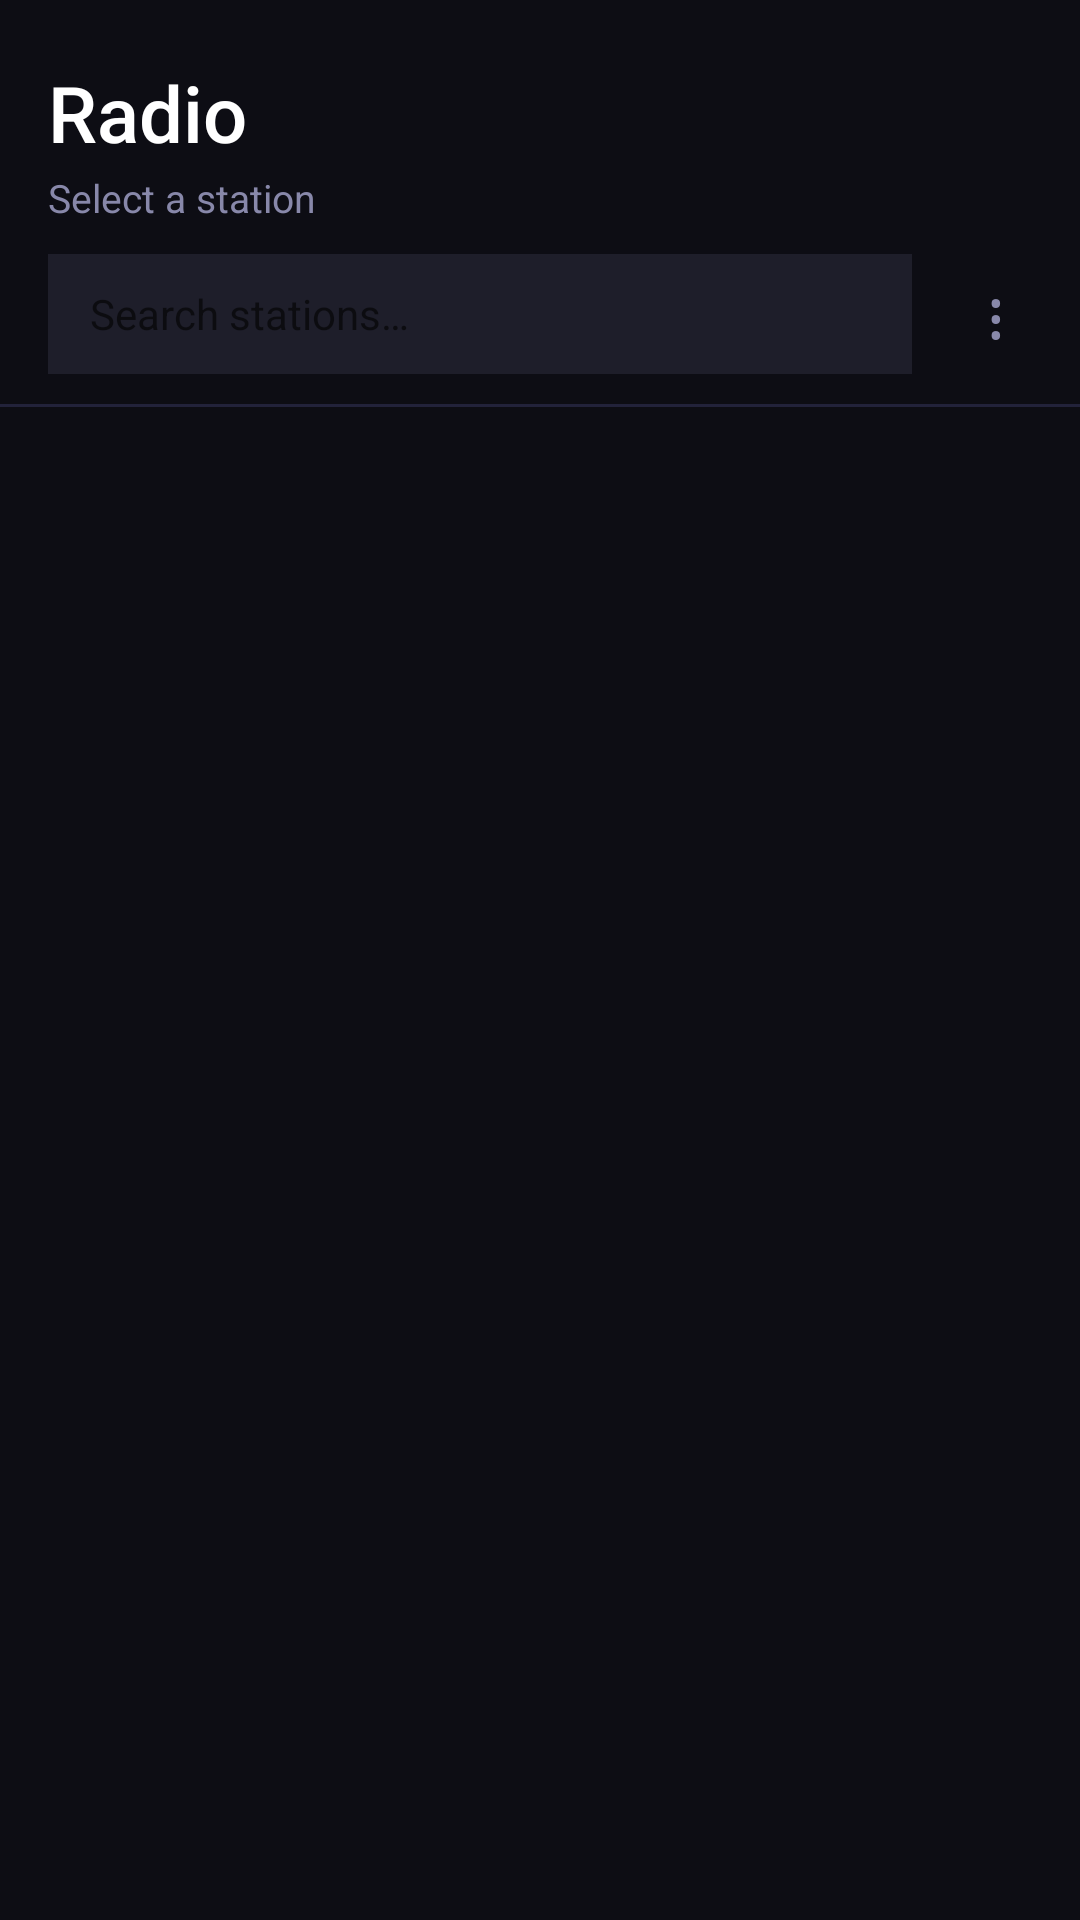

Write the Android layout XML for this screen, with the resource values it uses.
<!-- AndroidManifest.xml: application theme Theme.Dyino -->
<!-- res/layout/fragment_radio.xml -->
<?xml version="1.0" encoding="utf-8"?>
<LinearLayout xmlns:android="http://schemas.android.com/apk/res/android"
    android:id="@+id/radioRoot"
    android:layout_width="match_parent"
    android:layout_height="match_parent"
    android:orientation="vertical"
    android:background="#0D0D14">

    
    <LinearLayout
        android:layout_width="match_parent"
        android:layout_height="wrap_content"
        android:orientation="vertical"
        android:paddingLeft="16dp" android:paddingRight="16dp"
        android:paddingTop="20dp"  android:paddingBottom="10dp">

        <TextView
            android:id="@+id/tvRadioPageTitle"
            android:layout_width="match_parent"
            android:layout_height="wrap_content"
            android:text="Radio"
            android:textColor="#FFFFFF"
            android:textSize="26sp"
            android:fontFamily="sans-serif-medium"/>

        <TextView
            android:id="@+id/tvNowPlayingTitle"
            android:layout_width="match_parent"
            android:layout_height="wrap_content"
            android:text="Select a station"
            android:textColor="#8888AA"
            android:textSize="13sp"
            android:paddingTop="2dp"
            android:singleLine="true"
            android:ellipsize="marquee"
            android:marqueeRepeatLimit="marquee_forever"/>

    </LinearLayout>

    
    <LinearLayout
        android:id="@+id/volumeSliderContainer"
        android:layout_width="match_parent"
        android:layout_height="wrap_content"
        android:orientation="horizontal"
        android:gravity="center_vertical"
        android:paddingLeft="16dp" android:paddingRight="16dp"
        android:paddingBottom="6dp"
        android:visibility="gone">

        <TextView
            android:layout_width="wrap_content" android:layout_height="wrap_content"
            android:text="Vol" android:textColor="#8888AA" android:textSize="11sp"/>

        <SeekBar
            android:id="@+id/radioVolumeSeek"
            android:layout_width="0dp" android:layout_height="wrap_content"
            android:layout_weight="1" android:layout_marginStart="10dp"
            android:max="100" android:progress="80"/>

    </LinearLayout>

    
    <LinearLayout
        android:layout_width="match_parent"
        android:layout_height="wrap_content"
        android:orientation="horizontal"
        android:paddingLeft="16dp" android:paddingRight="8dp"
        android:paddingBottom="10dp"
        android:gravity="center_vertical">

        <EditText
            android:id="@+id/etSearch"
            android:layout_width="0dp" android:layout_height="40dp"
            android:layout_weight="1"
            android:hint="Search stations…"
            android:textSize="14sp" android:singleLine="true"
            android:paddingLeft="14dp" android:paddingRight="14dp"
            android:inputType="text" android:imeOptions="actionSearch"
            android:background="#1E1E2A"/>

        <TextView
            android:id="@+id/btnCategoryFilter"
            android:layout_width="40dp" android:layout_height="40dp"
            android:text="⋮" android:textSize="22sp" android:gravity="center"
            android:layout_marginStart="8dp"
            android:textColor="#8888AA"
            android:clickable="true" android:focusable="true"/>

    </LinearLayout>

    <View android:layout_width="match_parent" android:layout_height="1dp"
        android:background="#22223A"/>

    <androidx.recyclerview.widget.RecyclerView
        android:id="@+id/radioRecycler"
        android:layout_width="match_parent"
        android:layout_height="0dp"
        android:layout_weight="1"
        android:paddingLeft="12dp" android:paddingRight="12dp"
        android:paddingTop="4dp"  android:paddingBottom="16dp"
        android:clipToPadding="false"
        android:overScrollMode="never"/>

</LinearLayout>
<!-- resources referenced by this layout -->
<resources>
  <style name="Theme.Dyino" parent="Theme.MaterialComponents.DayNight.NoActionBar">
          <item name="colorPrimary">@color/accent_default</item>
          <item name="colorPrimaryVariant">@color/bg_card</item>
          <item name="colorOnPrimary">@color/white</item>
          <item name="colorSurface">@color/bg_dark</item>
          <item name="android:colorBackground">@color/bg_dark</item>
          <item name="android:windowBackground">@color/bg_dark</item>
          <item name="android:statusBarColor">@color/bg_dark</item>
          <item name="android:navigationBarColor">@color/bg_dark</item>
          <item name="android:textColor">@color/text_primary</item>
      </style>
  <color name="accent_default">#6C63FF</color>
  <color name="bg_card">#16161F</color>
  <color name="white">#FFFFFF</color>
  <color name="bg_dark">#0D0D14</color>
  <color name="text_primary">#FFFFFF</color>
</resources>
